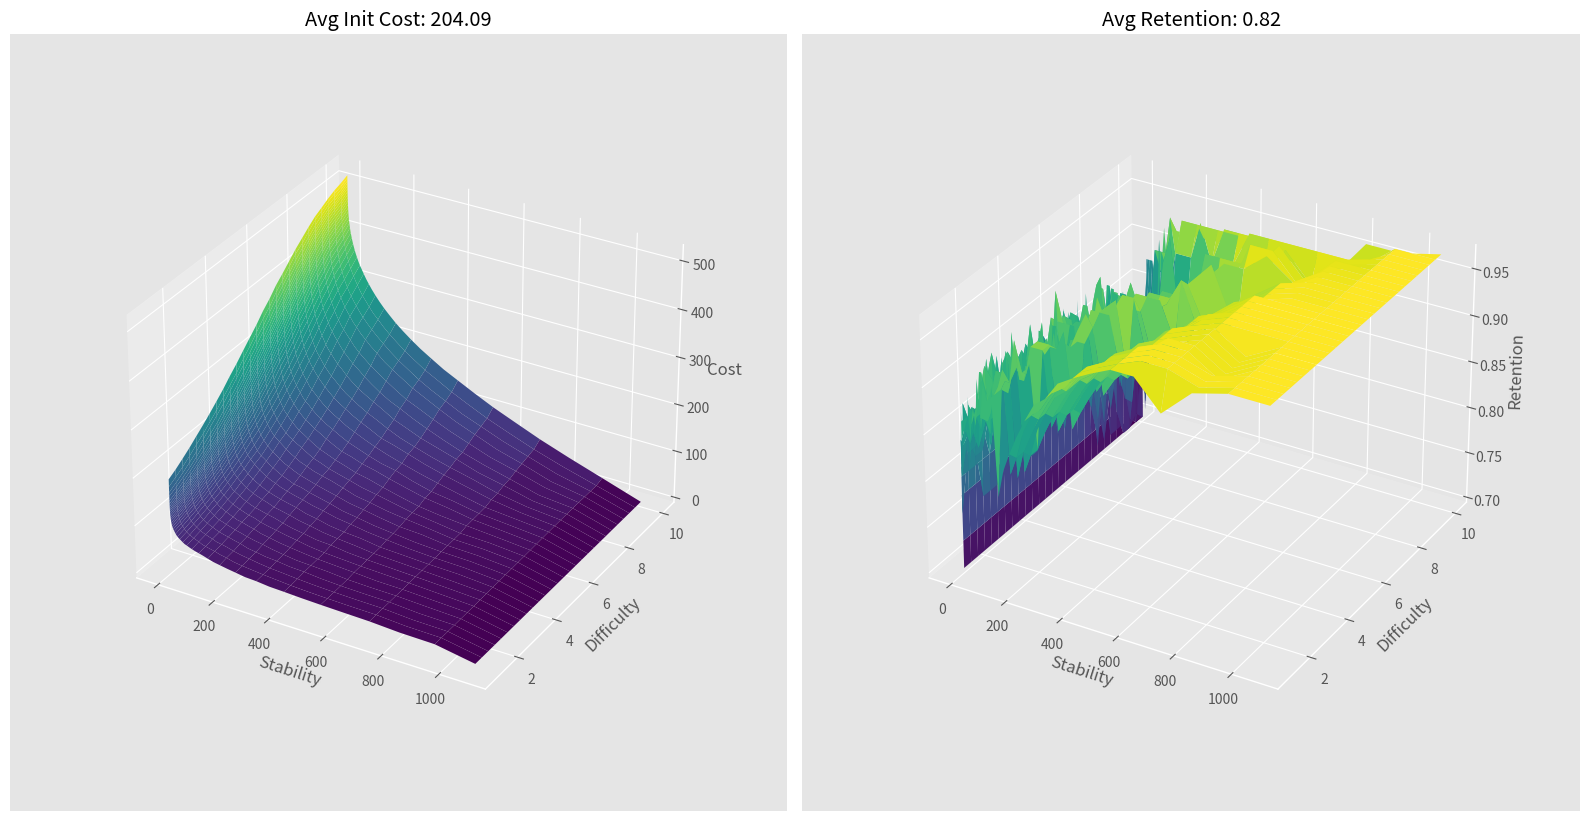

Python code for this plot: (Note: this script raises an exception after producing the figure.)
import time
import numpy as np
import matplotlib.pyplot as plt

plt.style.use("ggplot")

again_cost = 25
hard_cost = 14
good_cost = 10
easy_cost = 6
first_rating_prob = np.array([0.15, 0.2, 0.6, 0.05])
review_rating_prob = np.array([0.3, 0.6, 0.1])

s_min = 0.1
s_max = 365 * 3
# Adaptive step size
s_state = np.exp(np.arange(np.log(s_min), np.log(s_max) + 1e-10, np.log(2) / 5))
s_size = len(s_state)

d_min = 1
d_max = 10
d_eps = 1 / 3
d_size = np.ceil((d_max - d_min) / d_eps + 1).astype(int)

r_min = 0.70
r_max = 0.97
r_eps = 0.01
r_size = np.ceil((r_max - r_min) / r_eps + 1).astype(int)

DECAY = -0.5
FACTOR = 0.9 ** (1.0 / DECAY) - 1.0


def power_forgetting_curve(t, s):
    return (1 + FACTOR * t / s) ** DECAY


def next_interval(s, r):
    ivl = s / FACTOR * (r ** (1.0 / DECAY) - 1.0)
    return np.maximum(1, np.floor(ivl))


cost_matrix = np.zeros((d_size, s_size))
cost_matrix.fill(1e8)
cost_matrix[:, -1] = 0
action_matrix = np.zeros((d_size, s_size))

w = [
    0.5701,
    1.4436,
    4.1386,
    10.9355,
    5.1443,
    1.2006,
    0.8627,
    0.0362,
    1.629,
    0.1342,
    1.0166,
    2.1174,
    0.0839,
    0.3204,
    1.4676,
    0.219,
    2.8237,
]


def stability_after_success(s, d, r, g):
    return s * (
        1
        + np.exp(w[8])
        * (11 - d)
        * np.power(s, -w[9])
        * (np.exp((1 - r) * w[10]) - 1)
        * (w[15] if g == 2 else 1)
        * (w[16] if g == 4 else 1)
    )


def stability_after_failure(s, d, r):
    return np.minimum(
        w[11]
        * np.power(d, -w[12])
        * (np.power(s + 1, w[13]) - 1)
        * np.exp((1 - r) * w[14]),
        s,
    )


def mean_reversion(init, current):
    return (w[7] * init + (1 - w[7]) * current).clip(1, 10)


def next_difficulty(d, g):
    return mean_reversion(w[4], d - w[6] * (g - 3))


# stability to index (logarithmic)
def s2i(s):
    index = np.clip(
        np.floor(
            (np.log(s) - np.log(s_min)) / (np.log(s_max) - np.log(s_min)) * s_size
        ).astype(int),
        0,
        s_size - 1,
    )
    return index


# difficulty to index
def d2i(d):
    return np.clip(
        np.floor((d - d_min) / (d_max - d_min) * d_size).astype(int), 0, d_size - 1
    )


# retention to index
def r2i(r):
    return np.clip(
        np.floor((r - r_min) / (r_max - r_min) * r_size).astype(int), 0, r_size - 1
    )


# indexes to cost


def i2c(s, d):
    return cost_matrix[d2i(d), s2i(s)]


i = 0
diff = 1000
n_iter = 10000

start = time.time()

d_state = np.linspace(d_min, d_max, d_size)
r_state = np.linspace(r_min, r_max, r_size)
print(f"Min(s_state)={min(s_state)}, max(s_state)={max(s_state)}, N={len(s_state)}")
print(f"Min(d_state)={min(d_state)}, max(d_state)={max(d_state)}, N={len(d_state)}")
print(f"Min(r_state)={min(r_state)}, max(r_state)={max(r_state)}, N={len(r_state)}")
print("")

s_state_mesh, d_state_mesh, r_state_mesh = np.meshgrid(s_state, d_state, r_state)

ivl_mesh = next_interval(s_state_mesh, r_state_mesh)
r_state_mesh = power_forgetting_curve(ivl_mesh, s_state_mesh)

while i < n_iter and diff > 1e-4 * s_size * d_size:
    next_stability_after_again = stability_after_failure(
        s_state_mesh, d_state_mesh, r_state_mesh
    )
    next_difficulty_after_again = next_difficulty(d_state_mesh, 1)
    next_cost_after_again = (
        i2c(next_stability_after_again, next_difficulty_after_again) + again_cost
    )

    next_stability_after_hard = stability_after_success(
        s_state_mesh, d_state_mesh, r_state_mesh, 2
    )
    next_difficulty_after_hard = next_difficulty(d_state_mesh, 2)
    next_cost_after_hard = (
        i2c(next_stability_after_hard, next_difficulty_after_hard) + hard_cost
    )

    next_stability_after_good = stability_after_success(
        s_state_mesh, d_state_mesh, r_state_mesh, 3
    )
    next_difficulty_after_good = next_difficulty(d_state_mesh, 3)
    next_cost_after_good = (
        i2c(next_stability_after_good, next_difficulty_after_good) + good_cost
    )

    next_stability_after_easy = stability_after_success(
        s_state_mesh, d_state_mesh, r_state_mesh, 4
    )
    next_difficulty_after_easy = next_difficulty(d_state_mesh, 4)
    next_cost_after_easy = (
        i2c(next_stability_after_easy, next_difficulty_after_easy) + easy_cost
    )

    expected_cost = (
        r_state_mesh
        * (
            review_rating_prob[0] * next_cost_after_hard
            + review_rating_prob[1] * next_cost_after_good
            + review_rating_prob[2] * next_cost_after_easy
        )
        + (1 - r_state_mesh) * next_cost_after_again
    )
    # update cost matrix
    optimal_cost = np.minimum(cost_matrix, expected_cost.min(axis=2))
    retention_matrix = r_state[np.argmin(expected_cost, axis=2)]
    diff = cost_matrix.sum() - optimal_cost.sum()
    cost_matrix = optimal_cost
    if i % 10 == 0:
        print(
            f"iteration {i:>5}, diff {diff:.2f}, elapsed time {time.time() - start:.1f}s"
        )
    i += 1

end = time.time()
print(f"Time: {end - start:.2f}s")
init_stability = np.array(w[0:4])
init_difficulty = np.array([w[4] - (3 - g) * w[5] for g in range(1, 5)])
init_cost = cost_matrix[d2i(init_difficulty), s2i(init_stability)]
avg_cost = init_cost @ first_rating_prob
print(f"Average cost: {avg_cost:.2f}")
avg_retention = retention_matrix.mean()
print(f"Average retention: {avg_retention:.2f}")

s_state_mesh_2d, d_state_mesh_2d = np.meshgrid(s_state, d_state)
fig = plt.figure(figsize=(16, 8.5))
ax = fig.add_subplot(121, projection="3d")
ax.plot_surface(s_state_mesh_2d, d_state_mesh_2d, cost_matrix, cmap="viridis")
ax.set_xlabel("Stability")
ax.set_ylabel("Difficulty")
ax.set_zlabel("Cost")
ax.set_title(f"Avg Init Cost: {avg_cost:.2f}")
ax.set_box_aspect(None, zoom=0.8)
ax = fig.add_subplot(122, projection="3d")
ax.plot_surface(s_state_mesh_2d, d_state_mesh_2d, retention_matrix, cmap="viridis")
ax.set_xlabel("Stability")
ax.set_ylabel("Difficulty")
ax.set_zlabel("Retention")
ax.set_title(f"Avg Retention: {avg_retention:.2f}")
ax.set_box_aspect(None, zoom=0.8)
plt.tight_layout()
plt.savefig("./plot/SSP-MMC.png")

costs = []

r_range = np.linspace(r_min, r_max, 10)

for r in r_range:
    print("--------------------------------")
    start = time.time()
    cost_matrix = np.zeros((d_size, s_size))
    cost_matrix.fill(1000)
    cost_matrix[:, -1] = 0
    s_state_mesh, d_state_mesh = np.meshgrid(s_state, d_state)
    r_state_mesh = r * np.ones((d_size, s_size))
    ivl_mesh = next_interval(s_state_mesh, r_state_mesh)
    r_state_mesh = power_forgetting_curve(ivl_mesh, s_state_mesh)

    i = 0
    diff = 10000
    n_iter = 1000
    while i < n_iter and diff > 1e-4 * s_size * d_size:
        next_stability_after_again = stability_after_failure(
            s_state_mesh, d_state_mesh, r_state_mesh
        )
        next_difficulty_after_again = next_difficulty(d_state_mesh, 1)
        next_cost_after_again = (
            i2c(next_stability_after_again, next_difficulty_after_again) + again_cost
        )

        next_stability_after_hard = stability_after_success(
            s_state_mesh, d_state_mesh, r_state_mesh, 2
        )
        next_difficulty_after_hard = next_difficulty(d_state_mesh, 2)
        next_cost_after_hard = (
            i2c(next_stability_after_hard, next_difficulty_after_hard) + hard_cost
        )

        next_stability_after_good = stability_after_success(
            s_state_mesh, d_state_mesh, r_state_mesh, 3
        )
        next_difficulty_after_good = next_difficulty(d_state_mesh, 3)
        next_cost_after_good = (
            i2c(next_stability_after_good, next_difficulty_after_good) + good_cost
        )

        next_stability_after_easy = stability_after_success(
            s_state_mesh, d_state_mesh, r_state_mesh, 4
        )
        next_difficulty_after_easy = next_difficulty(d_state_mesh, 4)
        next_cost_after_easy = (
            i2c(next_stability_after_easy, next_difficulty_after_easy) + easy_cost
        )

        expected_cost = (
            r_state_mesh
            * (
                review_rating_prob[0] * next_cost_after_hard
                + review_rating_prob[1] * next_cost_after_good
                + review_rating_prob[2] * next_cost_after_easy
            )
            + (1 - r_state_mesh) * next_cost_after_again
        )
        # update cost matrix
        optimal_cost = np.minimum(cost_matrix, expected_cost)
        diff = cost_matrix.sum() - optimal_cost.sum()
        cost_matrix = optimal_cost
        i += 1
    end = time.time()
    print(f"Time: {end - start:.2f}s, Iterations: {i}")
    init_stability = np.array(w[0:4])
    init_difficulty = np.array([w[4] - (3 - g) * w[5] for g in range(1, 5)])
    init_cost = cost_matrix[d2i(init_difficulty), s2i(init_stability)]
    avg_cost = init_cost @ first_rating_prob
    avg_retention = r_state_mesh.mean()
    print(f"Desired Retention: {r * 100:.2f}%")
    print(f"True Retention: {avg_retention * 100:.2f}%")
    costs.append(avg_cost)
    fig = plt.figure(figsize=(16, 8.5))
    ax = fig.add_subplot(121, projection="3d")
    ax.plot_surface(s_state_mesh, d_state_mesh, cost_matrix, cmap="viridis")
    ax.set_xlabel("Stability")
    ax.set_ylabel("Difficulty")
    ax.set_zlabel("Cost")
    ax.set_title(f"Retention: {r * 100:.2f}%, Avg Cost: {avg_cost:.2f}")
    ax.set_box_aspect(None, zoom=0.8)
    ax = fig.add_subplot(122, projection="3d")
    ax.plot_surface(s_state_mesh_2d, d_state_mesh_2d, r_state_mesh, cmap="viridis")
    ax.set_xlabel("Stability")
    ax.set_ylabel("Difficulty")
    ax.set_zlabel("Retention")
    ax.set_title(f"Desired Retention: {avg_retention:.2f}")
    ax.set_box_aspect(None, zoom=0.8)
    plt.tight_layout()
    plt.savefig(f"./plot/R={r * 100:.2f}_cost.png")
